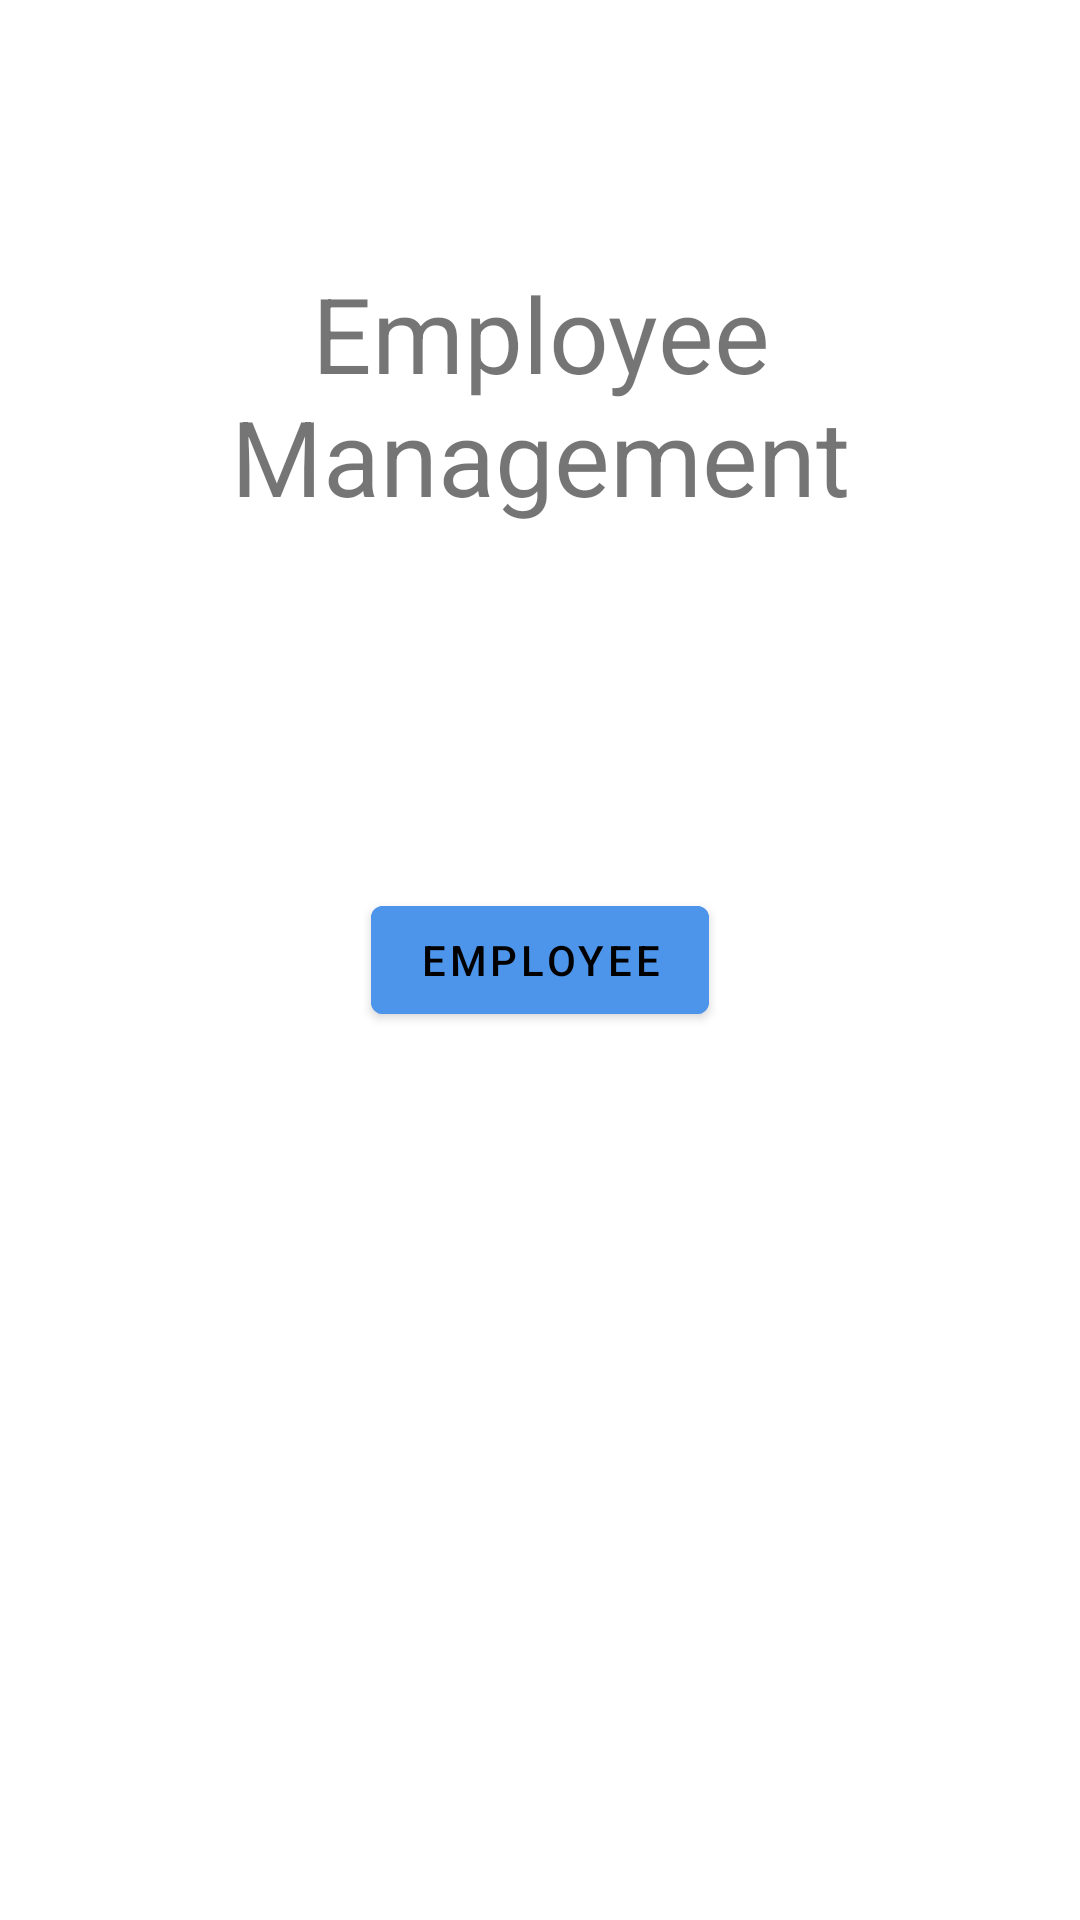

Reconstruct the res/layout file that produces this screen, plus the resources it refers to.
<!-- AndroidManifest.xml: application theme Theme.ATS_Biometrics -->
<!-- res/layout/activity_main.xml -->
<?xml version="1.0" encoding="utf-8"?>
<androidx.constraintlayout.widget.ConstraintLayout xmlns:android="http://schemas.android.com/apk/res/android"
    xmlns:app="http://schemas.android.com/apk/res-auto"
    xmlns:tools="http://schemas.android.com/tools"
    android:layout_width="match_parent"
    android:layout_height="match_parent"
    android:orientation="vertical"
    android:padding="20dp"
    tools:context=".MainActivity">

    <com.google.android.material.textview.MaterialTextView
        android:id="@+id/tv_welcome_msg"
        android:layout_width="wrap_content"
        android:layout_height="wrap_content"
        android:layout_gravity="center"
        android:text="Employee Management"
        android:textAlignment="center"
        android:textSize="35sp"
        app:layout_constraintBottom_toTopOf="@+id/btn_employee"
        app:layout_constraintEnd_toEndOf="parent"
        app:layout_constraintStart_toStartOf="parent"
        app:layout_constraintTop_toTopOf="parent"
        app:layout_constraintVertical_bias="0.36" />

    <com.google.android.material.button.MaterialButton
        android:id="@+id/btn_employee"
        android:layout_width="wrap_content"
        android:layout_height="wrap_content"
        android:layout_gravity="center"
        android:backgroundTint="#4d94eb"
        android:onClick="employee"
        android:text="Employee"
        android:textColor="@color/black"
        app:layout_constraintBottom_toBottomOf="parent"
        app:layout_constraintEnd_toEndOf="parent"
        app:layout_constraintStart_toStartOf="parent"
        app:layout_constraintTop_toTopOf="parent" />

    <LinearLayout
        android:id="@+id/ll_manager_options"
        android:layout_width="wrap_content"
        android:layout_height="wrap_content"
        android:layout_gravity="center"
        app:layout_constraintBottom_toBottomOf="parent"
        app:layout_constraintEnd_toEndOf="parent"
        app:layout_constraintStart_toStartOf="parent"
        app:layout_constraintTop_toBottomOf="@+id/btn_employee"
        app:layout_constraintVertical_bias="0.84000003"
        android:visibility="gone">


        <Button
            android:id="@+id/btn_db_size"
            android:layout_width="wrap_content"
            android:layout_height="wrap_content"
            android:layout_marginRight="15dp"
            android:backgroundTint="#ffb640"
            android:text="# of Enrollments"
            android:textColor="@color/white"
            />

        <Button
            android:id="@+id/btn_deleteDb"
            android:layout_width="wrap_content"
            android:layout_height="wrap_content"
            android:layout_marginRight="15dp"
            android:backgroundTint="#ff4063"
            android:text="Delete DB"
            android:textColor="@color/black"
            />

        <com.google.android.material.textfield.TextInputLayout
            android:id="@+id/til_EID"
            android:layout_width="wrap_content"
            android:layout_height="wrap_content"
            android:layout_marginRight="15dp">

            <com.google.android.material.textfield.TextInputEditText
                android:id="@+id/et_eid"
                android:layout_width="130dp"
                android:layout_height="wrap_content"
                android:hint="EID"
                android:inputType="number"
                android:maxLength="12" />

        </com.google.android.material.textfield.TextInputLayout>

        <Button
            android:id="@+id/btn_deleteID"
            android:layout_width="wrap_content"
            android:layout_height="wrap_content"
            android:layout_marginRight="15dp"
            android:backgroundTint="#cf40ff"
            android:text="Delete ID"
            android:textColor="@color/black"
            />

    </LinearLayout>


</androidx.constraintlayout.widget.ConstraintLayout>
<!-- resources referenced by this layout -->
<resources>
  <style name="Theme.ATS_Biometrics" parent="Theme.MaterialComponents.DayNight.NoActionBar">
          
          <item name="colorPrimary">@color/purple_500</item>
          <item name="colorPrimaryVariant">@color/purple_700</item>
          <item name="colorOnPrimary">@color/white</item>
          
          <item name="colorSecondary">@color/teal_200</item>
          <item name="colorSecondaryVariant">@color/teal_700</item>
          <item name="colorOnSecondary">@color/black</item>
          
          <item name="android:statusBarColor">?attr/colorPrimaryVariant</item>
          
      </style>
  <!-- not gathered from this repository: default colours our renderer supplied (Android Studio template values) -->
  <color name="purple_500">#FF6200EE</color>
  <color name="purple_700">#FF3700B3</color>
  <color name="teal_200">#FF03DAC5</color>
  <color name="teal_700">#FF018786</color>
  <color name="black">#FF000000</color>
  <color name="white">#FFFFFFFF</color>
</resources>
